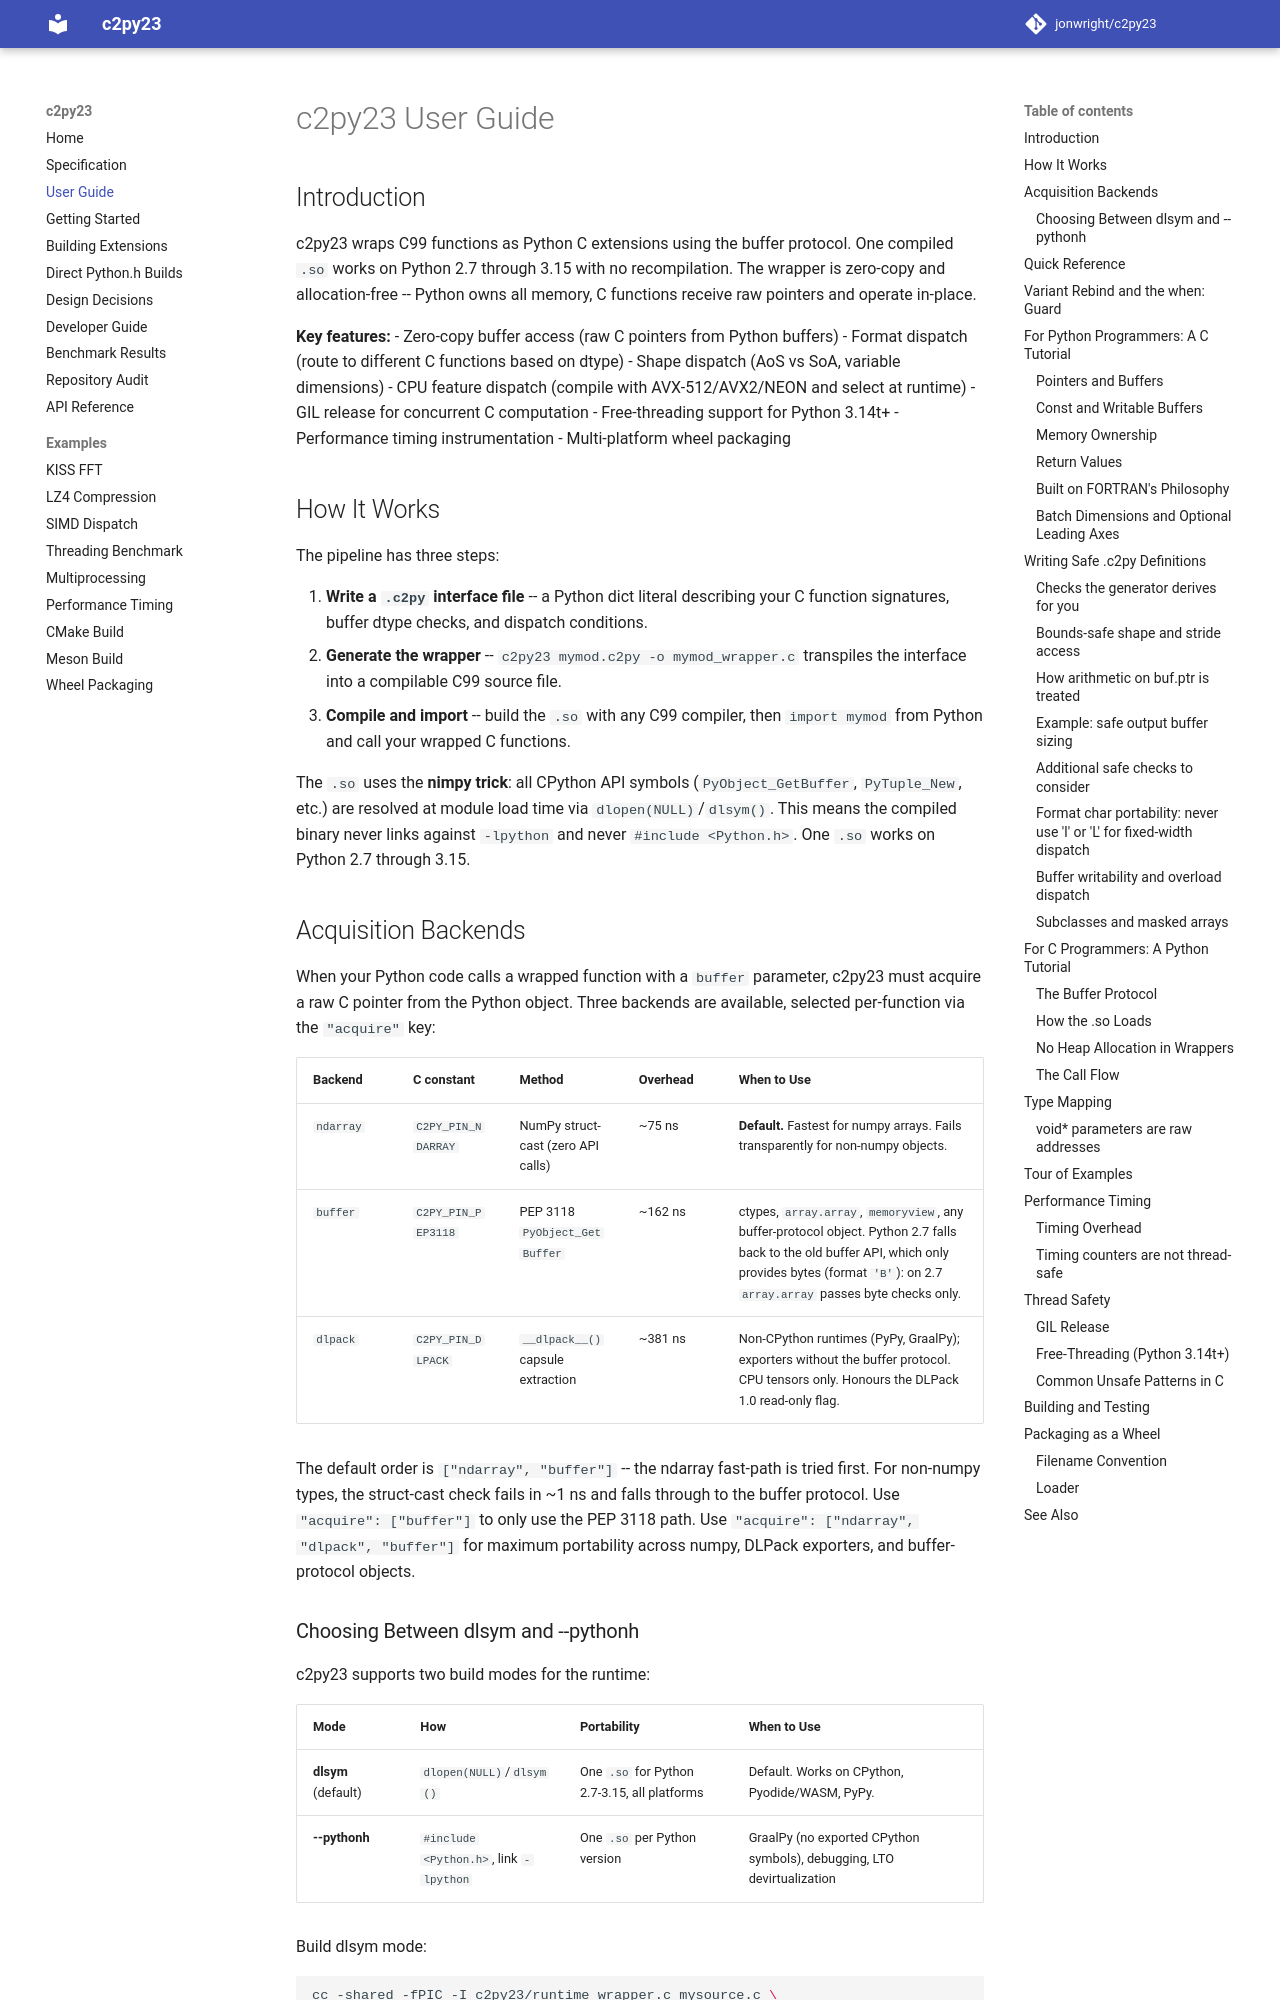

repository: jonwright/c2py23 · page: user_guide/index.html · generator: mkdocs

# c2py23 User Guide

## Introduction

c2py23 wraps C99 functions as Python C extensions using the buffer protocol.
One compiled `.so` works on Python 2.7 through 3.15 with no recompilation.
The wrapper is zero-copy and allocation-free -- Python owns all memory,
C functions receive raw pointers and operate in-place.

**Key features:**
- Zero-copy buffer access (raw C pointers from Python buffers)
- Format dispatch (route to different C functions based on dtype)
- Shape dispatch (AoS vs SoA, variable dimensions)
- CPU feature dispatch (compile with AVX-512/AVX2/NEON and select at runtime)
- GIL release for concurrent C computation
- Free-threading support for Python 3.14t+
- Performance timing instrumentation
- Multi-platform wheel packaging

## How It Works

The pipeline has three steps:

1. **Write a `.c2py` interface file** -- a Python dict literal describing your
   C function signatures, buffer dtype checks, and dispatch conditions.
2. **Generate the wrapper** -- `c2py23 mymod.c2py -o mymod_wrapper.c` transpiles
   the interface into a compilable C99 source file.
3. **Compile and import** -- build the `.so` with any C99 compiler, then
   `import mymod` from Python and call your wrapped C functions.

The `.so` uses the **nimpy trick**: all CPython API symbols (`PyObject_GetBuffer`,
`PyTuple_New`, etc.) are resolved at module load time via `dlopen(NULL)`/`dlsym()`.
This means the compiled binary never links against `-lpython` and never
`#include <Python.h>`. One `.so` works on Python 2.7 through 3.15.

## Acquisition Backends

When your Python code calls a wrapped function with a `buffer` parameter,
c2py23 must acquire a raw C pointer from the Python object. Three backends
are available, selected per-function via the `"acquire"` key:

| Backend | C constant | Method | Overhead | When to Use |
|---------|-----------|--------|---------|-------------|
| `ndarray` | `C2PY_PIN_NDARRAY` | NumPy struct-cast (zero API calls) | ~75 ns | **Default.** Fastest for numpy arrays. Fails transparently for non-numpy objects. |
| `buffer` | `C2PY_PIN_PEP3118` | PEP 3118 `PyObject_GetBuffer` | ~162 ns | ctypes, `array.array`, `memoryview`, any buffer-protocol object. Python 2.7 falls back to the old buffer API, which only provides bytes (format `'B'`): on 2.7 `array.array` passes byte checks only. |
| `dlpack` | `C2PY_PIN_DLPACK` | `__dlpack__()` capsule extraction | ~381 ns | Non-CPython runtimes (PyPy, GraalPy); exporters without the buffer protocol. CPU tensors only. Honours the DLPack 1.0 read-only flag. |

The default order is `["ndarray", "buffer"]` -- the ndarray fast-path is
tried first. For non-numpy types, the struct-cast check fails in ~1 ns and
falls through to the buffer protocol. Use `"acquire": ["buffer"]` to only
use the PEP 3118 path. Use `"acquire": ["ndarray", "dlpack", "buffer"]` for
maximum portability across numpy, DLPack exporters, and buffer-protocol objects.
